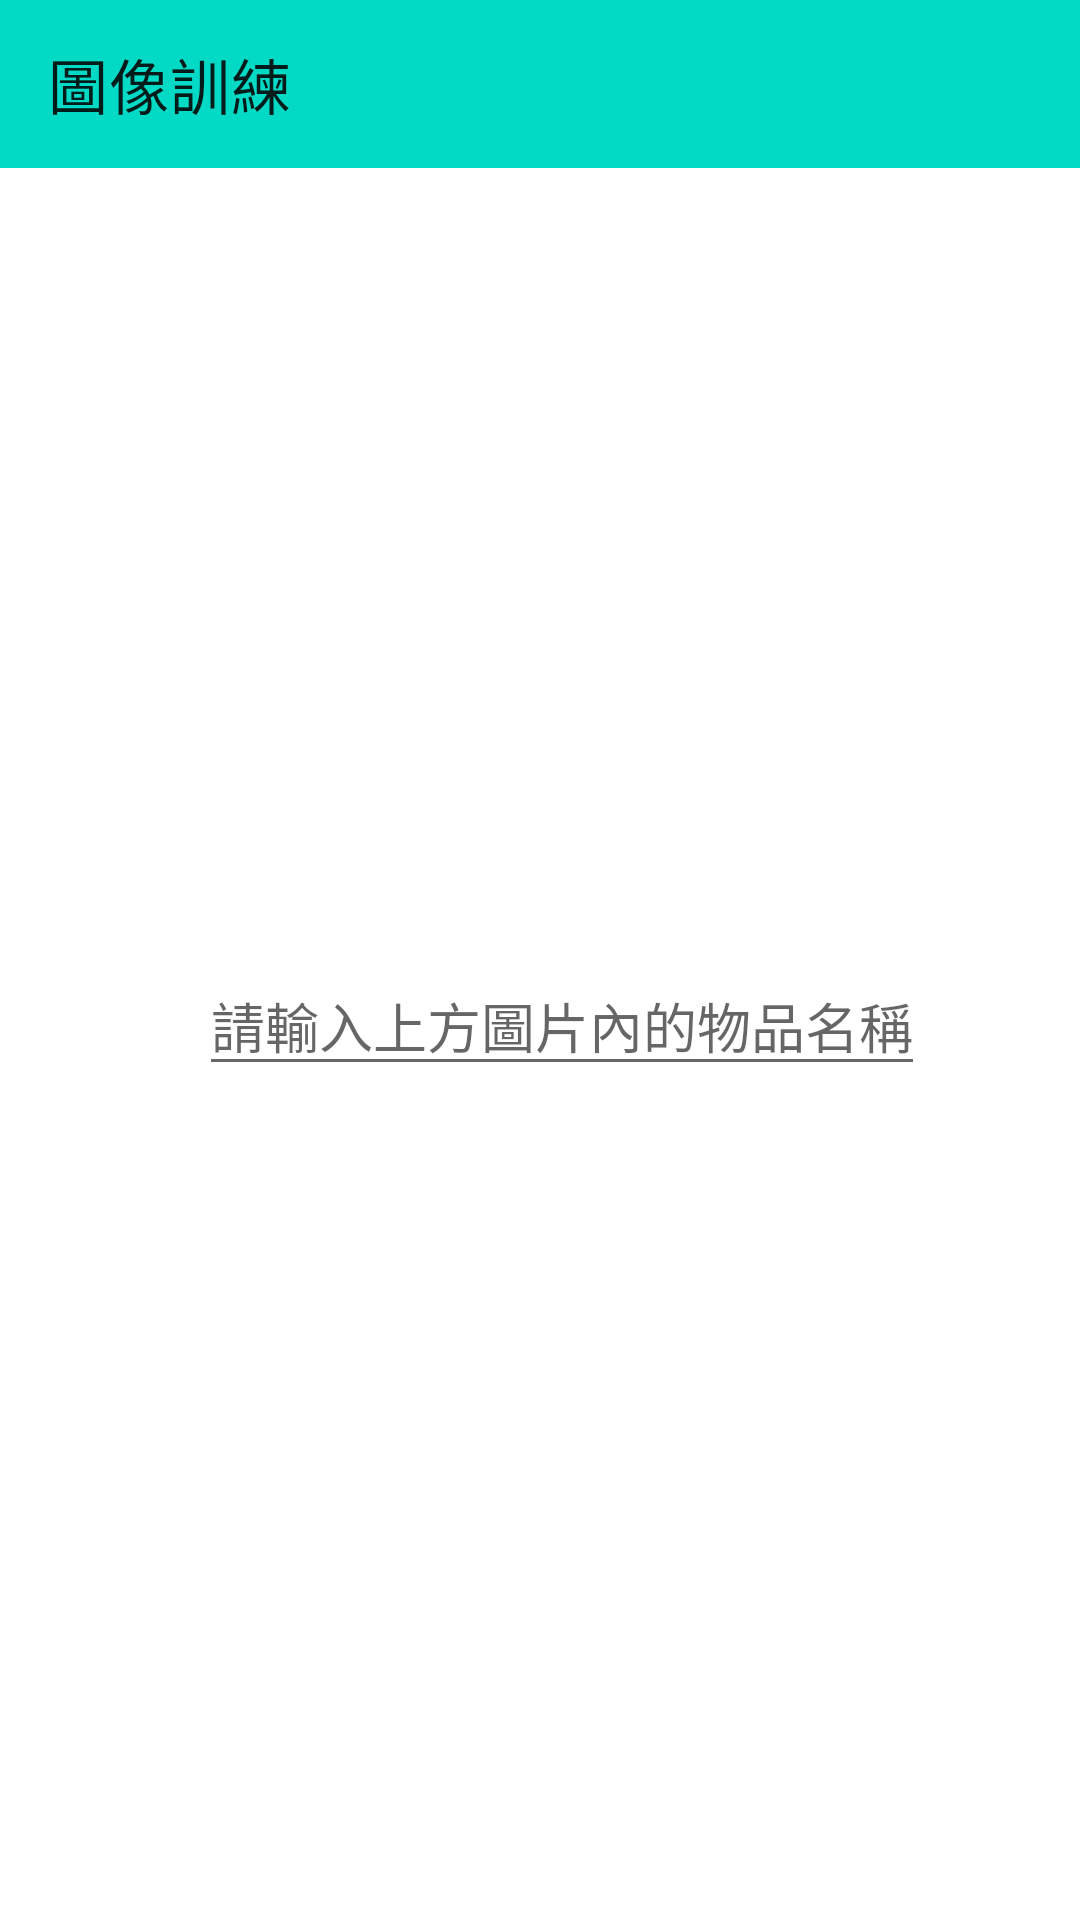

Reconstruct the res/layout file that produces this screen, plus the resources it refers to.
<!-- AndroidManifest.xml: application theme Theme.Test0117 -->
<!-- res/layout/image_recognition.xml -->
<?xml version="1.0" encoding="utf-8"?>
<androidx.constraintlayout.widget.ConstraintLayout
    xmlns:android="http://schemas.android.com/apk/res/android"
    xmlns:tools="http://schemas.android.com/tools"
    android:layout_width="match_parent"
    android:layout_height="match_parent"
    xmlns:app="http://schemas.android.com/apk/res-auto">

    <androidx.appcompat.widget.Toolbar
        android:id="@+id/addtoolbar"
        android:layout_width="match_parent"
        app:title="圖像訓練"
        android:layout_height="?attr/actionBarSize"
        android:background="@color/teal_200">

    </androidx.appcompat.widget.Toolbar>

    <ImageView
        android:id="@+id/imageview1"
        android:layout_width="300dp"
        android:layout_height="220dp"
        android:padding="15dp"
        android:scaleType="fitXY"
        android:src="@drawable/image1"
        android:layout_margin="50dp"
        app:layout_constraintBottom_toTopOf="@+id/edtext1"
        app:layout_constraintBottom_toBottomOf="parent"
        app:layout_constraintTop_toTopOf="parent"
        app:layout_constraintStart_toStartOf="parent"
        app:layout_constraintEnd_toEndOf="parent"
        />

    <ImageView
        android:layout_width="40dp"
        android:layout_height="40dp"
        android:background="@drawable/ic_baseline_image_24"
        app:layout_constraintBottom_toBottomOf="parent"
        app:layout_constraintEnd_toEndOf="parent"
        app:layout_constraintHorizontal_bias="0.15"
        app:layout_constraintStart_toStartOf="parent"
        app:layout_constraintTop_toTopOf="parent"
        app:layout_constraintVertical_bias="0.597" />

    <EditText
        android:id="@+id/edtext1"
        android:layout_width="wrap_content"
        android:layout_height="wrap_content"
        android:layout_marginBottom="28dp"
        android:hint="請輸入上方圖片內的物品名稱"
        android:inputType="text"

        app:layout_constraintBottom_toTopOf="@+id/btnsend"
        app:layout_constraintEnd_toEndOf="parent"
        app:layout_constraintHorizontal_bias="0.561"
        app:layout_constraintStart_toStartOf="parent" />

    <Button
        android:id="@+id/btnsend"
        android:layout_width="100dp"
        android:layout_height="50dp"
        android:layout_margin="200dp"
        android:text="送出"
        android:textSize="20dp"
        android:textStyle="bold"
        app:layout_constraintEnd_toEndOf="parent"
        app:layout_constraintStart_toStartOf="parent"
        app:layout_constraintBottom_toBottomOf="parent"
        />

</androidx.constraintlayout.widget.ConstraintLayout>
<!-- resources referenced by this layout -->
<resources>
  <style name="Theme.Test0117" parent="Theme.MaterialComponents.DayNight.NoActionBar">
          
          <item name="colorPrimary">@color/purple_500</item>
          <item name="colorPrimaryVariant">@color/purple_700</item>
          <item name="colorOnPrimary">@color/white</item>
          
          <item name="colorSecondary">@color/teal_200</item>
          <item name="colorSecondaryVariant">@color/teal_700</item>
          <item name="colorOnSecondary">@color/black</item>
          
          <item name="android:statusBarColor">?attr/colorPrimaryVariant</item>
          
      </style>
  <!-- not gathered from this repository: default colours our renderer supplied (Android Studio template values) -->
  <color name="purple_500">#FF6200EE</color>
  <color name="purple_700">#FF3700B3</color>
  <color name="teal_200">#FF03DAC5</color>
  <color name="teal_700">#FF018786</color>
  <color name="black">#FF000000</color>
  <color name="white">#FFFFFFFF</color>
</resources>
